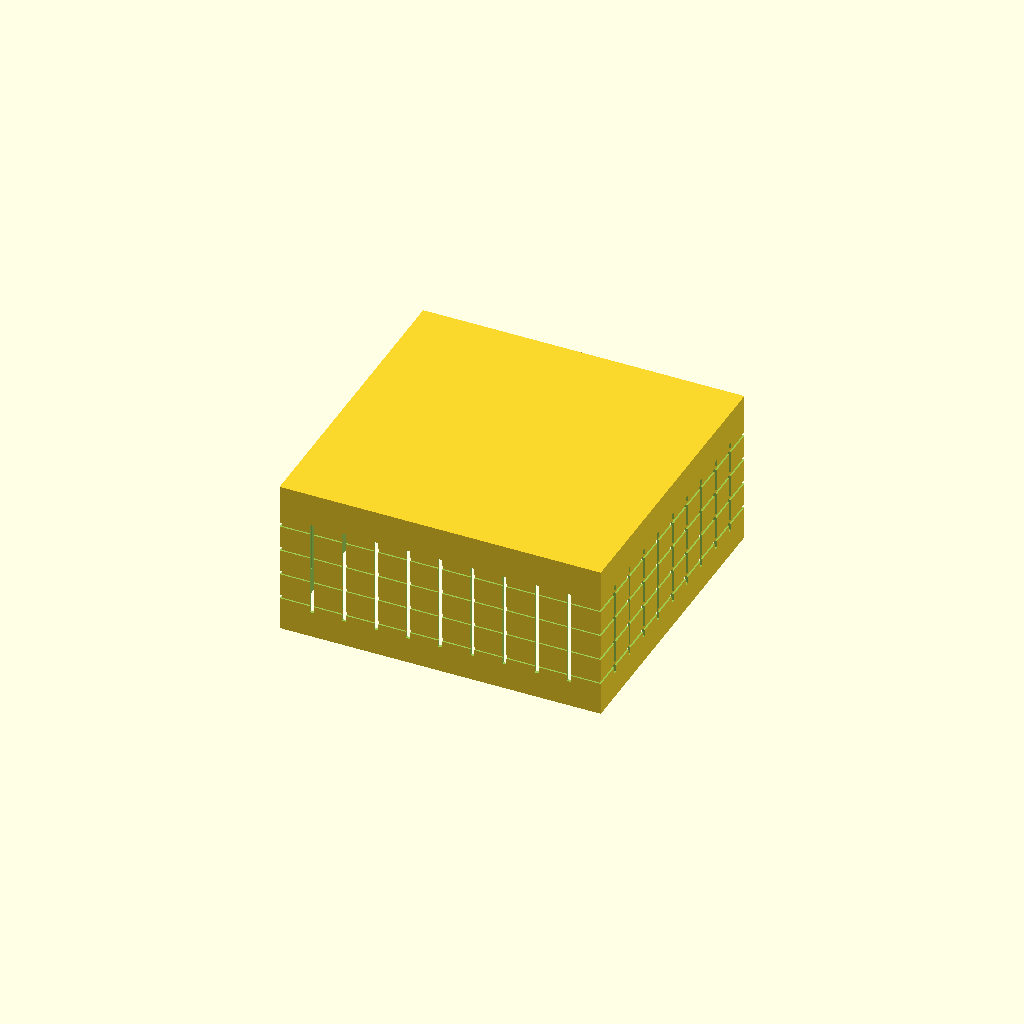
Cell 1: the model at its default parameters.
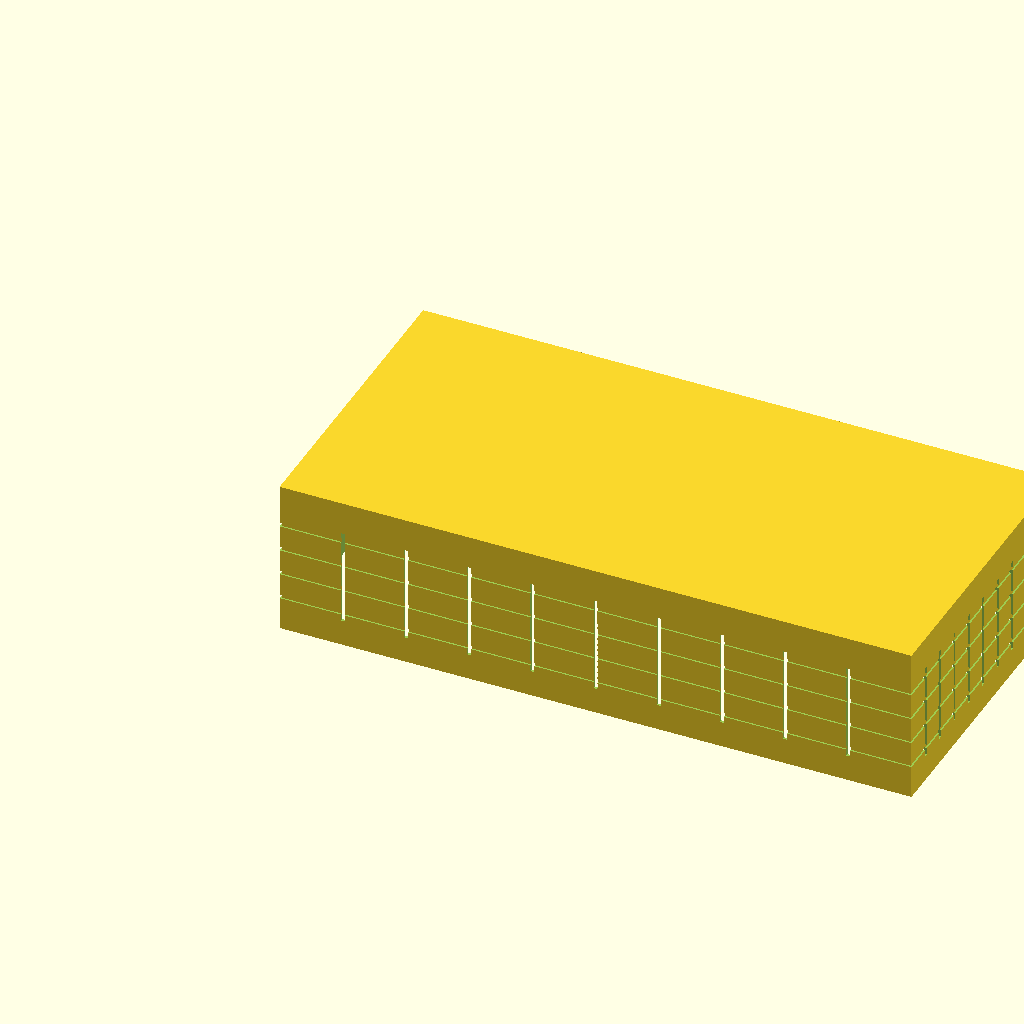
Cell 2: sub_x = 470 (everything else at default).
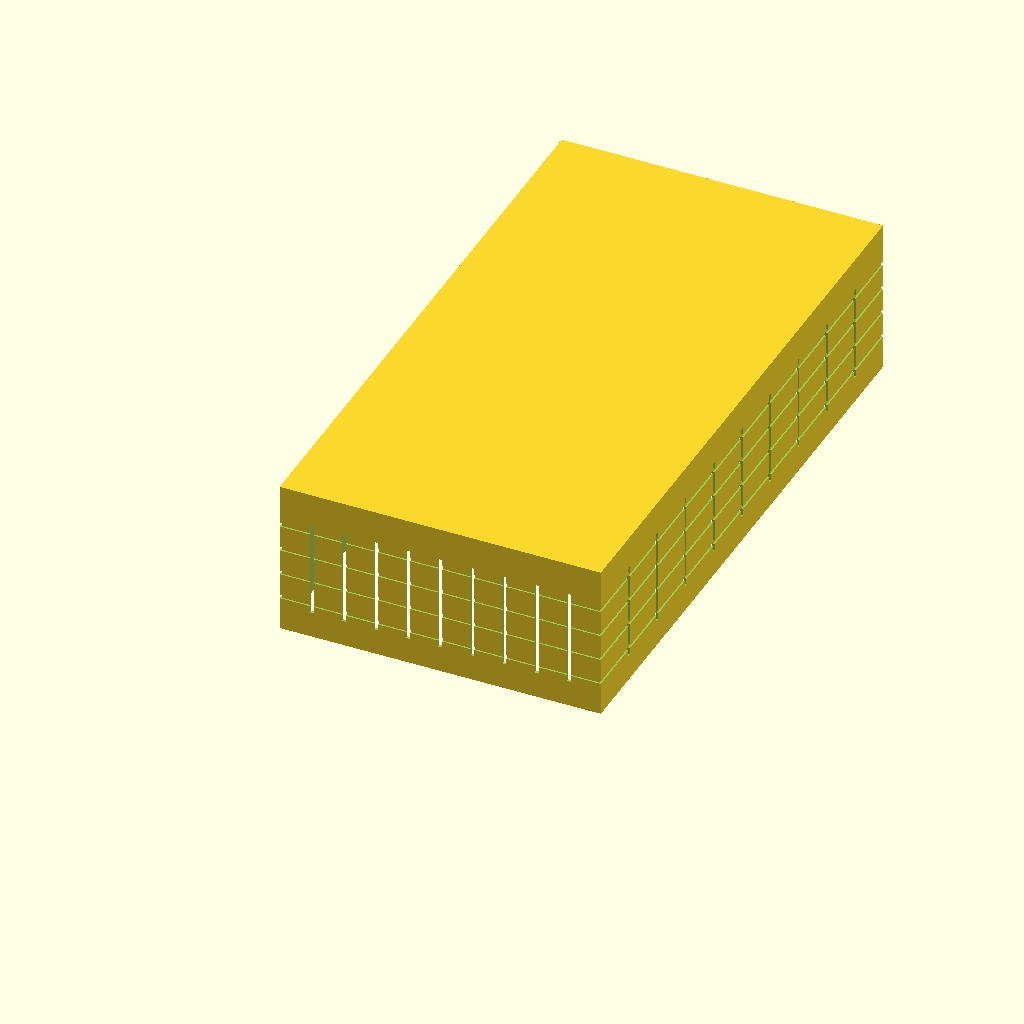
Cell 3: sub_y = 450 (everything else at default).
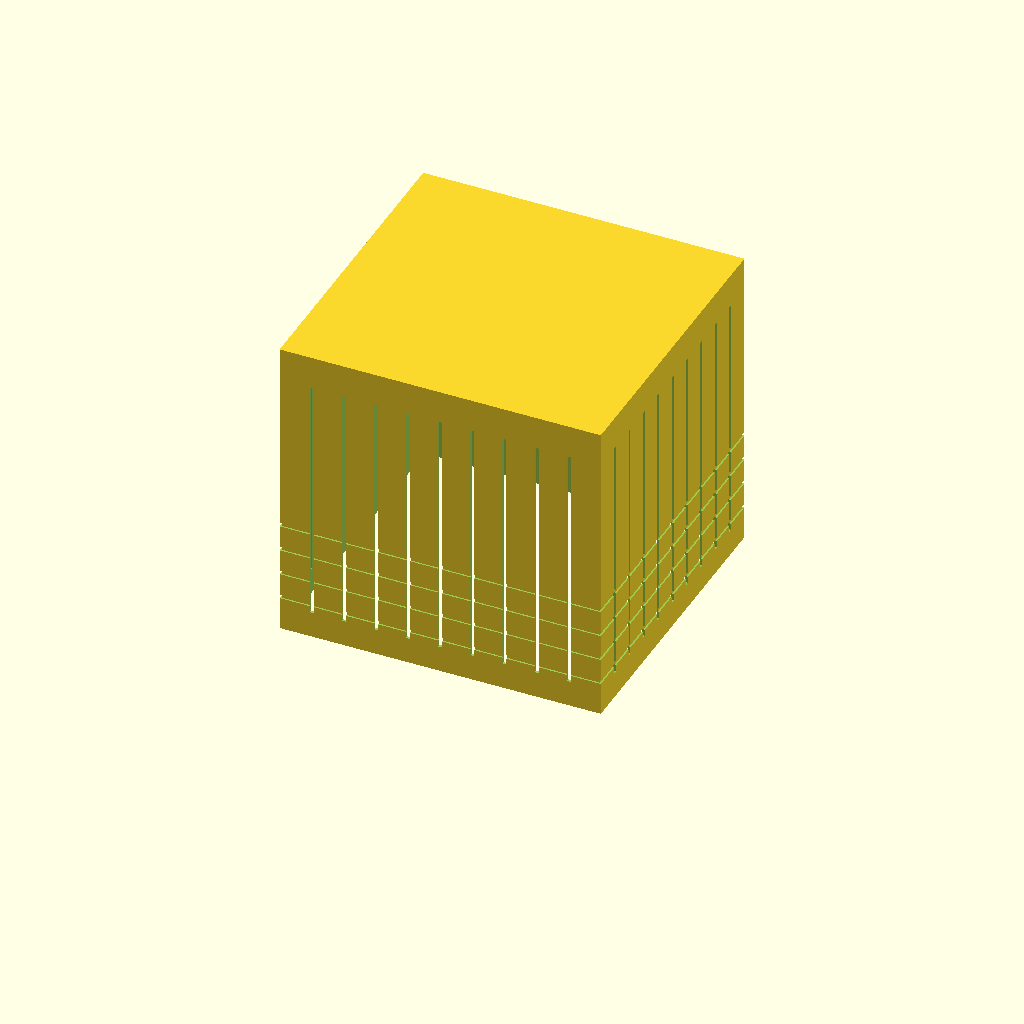
Cell 4 — sub_z set to 230, the other parameters unchanged.
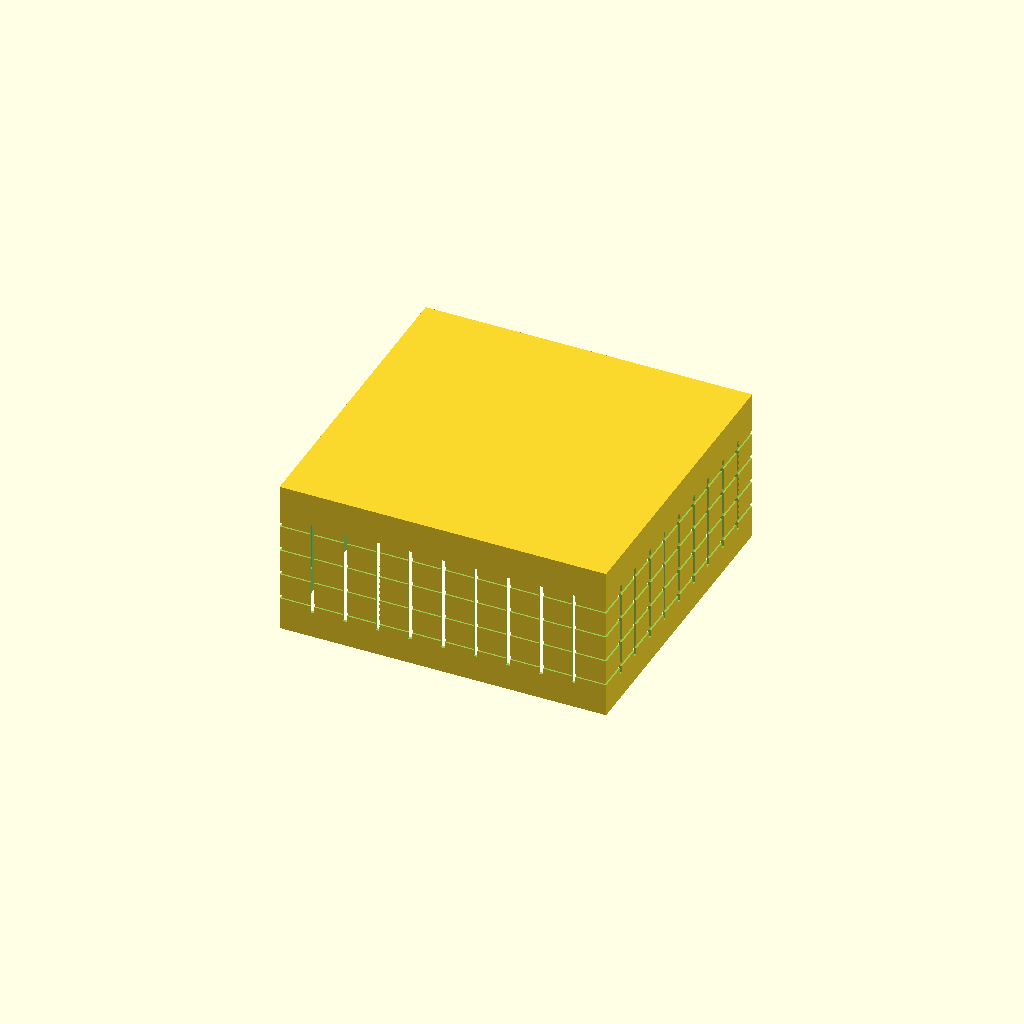
Cell 5: clearance = 4 (everything else at default).
All cells are drawn from one camera (rotation 55°, 0°, 25°, orthographic, colour scheme Cornfield), so only the parameter changes between them.
Source of the model, 3d-models/subwoofer_cover.scad:
// --- LumenTrace Subwoofer-Haube (liegend, zum Drueberstuelpen) ---
// Der Subwoofer liegt auf seiner GROSSEN Flaeche (225 x 235 mm) flach auf
// der Platte, nur 115 mm hoch. Diese Haube wird einfach drueber gestuelpt:
// 5 Seiten geschlossen, UNTEN OFFEN, keine Bodenplatte, kein Einschub.
//
// Druck: KOPFUEBER (geschlossene Oberseite liegt flach am Bett) -> keine
// Bridge, kein Support. Da 225/235 > 210er Bett, wird die Haube in 4
// Viertel geteilt und an den planen Kanten verklebt.
//
// Alle Masse in Millimetern (mm).

// ============================ MASSE ===============================
// Subwoofer liegend: Footprint x/y, Hoehe z
sub_x = 235;   // grosse Flaeche, Kante A (war Hoehe)
sub_y = 225;   // grosse Flaeche, Kante B (war Tiefe/Laenge)
sub_z = 115;   // Hoehe im Liegen (war Breite)

clearance = 2.0;   // Spiel zum bequemen Drueberstuelpen (pro Seite)
wall      = 2.0;   // Wandstaerke (Deko-Haube, muss nicht tragend sein)
top_thick = 1.6;   // Deckenstaerke (duenner = viel weniger Material/Zeit,
                   // da die liegende Decke die groesste Flaeche ist)
air_top   = 1.5;   // Luft ueber dem Subwoofer

// Deko: horizontale Baender als Nuten
band_depth = 1.2;
band_h     = 3.0;

// Lueftung (Verstaerker wird warm): Schlitze
vent = true;

// Ausgabe: "assembled" | "q1" | "q2" | "q3" | "q4"
// q1..q4 sind die vier Druck-Viertel, bereits KOPFUEBER fuers Bett gedreht.
part = "assembled";

// ============================ ABGELEITET ==========================
ix = sub_x + 2*clearance;
iy = sub_y + 2*clearance;
ih = sub_z + air_top;
ox = ix + 2*wall;
oy = iy + 2*wall;
oz = ih + top_thick;   // + geschlossene Oberseite
$fn = 32;

// ============================ MODULE ==============================

// Umlaufende Nut auf Hoehe z (Deko-Band)
module groove(z) {
    difference() {
        translate([-1, -1, z]) cube([ox + 2, oy + 2, band_h]);
        translate([band_depth, band_depth, z - 1]) cube([ox - 2*band_depth, oy - 2*band_depth, band_h + 2]);
    }
}

// Lueftungsschlitze: nur vertikal an allen vier Seiten (druckbar, kein
// Bridge). Keine Schlitze in der Oberseite -> die liegt beim Druck am Bett.
module vents() {
    n = 9;
    for (i = [1 : n]) {
        sx = ox * i/(n+1) - 1.5;
        translate([sx, -1, 20])             cube([3, wall + 2, oz - 45]);
        translate([sx, oy - wall - 1, 20])  cube([3, wall + 2, oz - 45]);
    }
    m = 9;
    for (j = [1 : m]) {
        sy = oy * j/(m+1) - 1.5;
        translate([-1, sy, 20])             cube([wall + 2, 3, oz - 45]);
        translate([ox - wall - 1, sy, 20])  cube([wall + 2, 3, oz - 45]);
    }
}

// Komplette Haube (unten offen)
module cover() {
    difference() {
        cube([ox, oy, oz]);
        // Innenraum, unten offen
        translate([wall, wall, -1]) cube([ix, iy, ih + 1]);
        // Deko-Baender
        for (z = [25, 45, 65, 85]) groove(z);
        if (vent) vents();
    }
}

// Ein Viertel ausschneiden (qx,qy in {0,1}) und KOPFUEBER fuers Bett drehen
module quarter(qx, qy) {
    // kopfueber: um X drehen, dann auf z=0 anheben
    translate([0, 0, oz])
        rotate([180, 0, 0])
            intersection() {
                cover();
                translate([qx * ox/2, qy * oy/2, -1])
                    cube([ox/2, oy/2, oz + 2]);
            }
}

// ============================ AUSGABE =============================
if      (part == "assembled") cover();
else if (part == "q1")        quarter(0, 0);
else if (part == "q2")        quarter(1, 0);
else if (part == "q3")        quarter(0, 1);
else if (part == "q4")        quarter(1, 1);
Parameter table extracted from the source (name, type, default, range or options):
sub_x: number, default 235
sub_y: number, default 225
sub_z: number, default 115
clearance: number, default 2
wall: number, default 2
top_thick: number, default 1.6
air_top: number, default 1.5
band_depth: number, default 1.2
band_h: number, default 3
vent: bool, default true
part: string, default "assembled"
